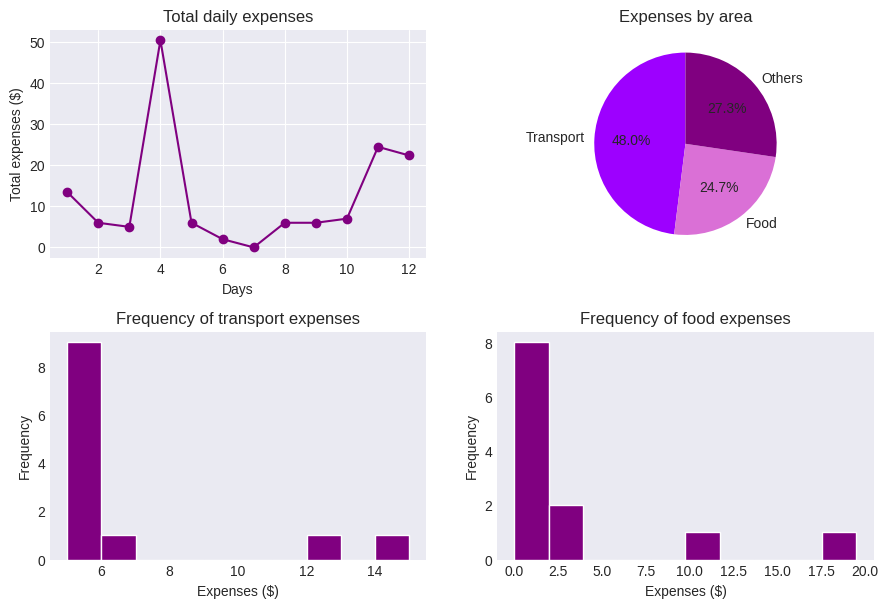

Python code for this plot:
# Daily expense analysis over two weeks.

# Import useful libraries for data storage, modeling, and analysis.
import pandas as pd
import numpy as np
import matplotlib.pyplot as plt

plt.style.use("seaborn-v0_8-dark")

# Inserting the data obtained during two weeks.
data = {
    'total_expenses': [13.5, 6, 5, 50.5, 6, 2, 0, 6, 6, 7, 24.5, 22.4],
    'days_of_the_week': np.arange(1, 13),
    'daily_transport_expenses': [12.5, 5, 5, 5, 5, 5, 5, 5, 5, 15, 5, 6.4],
    'daily_food_expenses': [1, 1, 0, 1, 1, 2, 0, 1, 1, 2, 19.5, 11],
    'daily_other_expenses': [0, 0, 0, 44.9, 0, 0, 0, 0, 0, 0, 0, 0]
}

# Creating a dataframe to identify each variable in data.
df = pd.DataFrame(data)

print(df)

# Statistical summary of daily total expenses.
summary_total_expenses = df['total_expenses'].describe()

print(summary_total_expenses)

# Count the frequencies of transport and food data.
count_transport = (df['daily_transport_expenses'].sum() / df['total_expenses'].sum()) * 100
count_food = (df['daily_food_expenses'].sum() / df['total_expenses'].sum()) * 100
count_others = (df['daily_other_expenses'].sum() / df['total_expenses'].sum()) * 100 

values = [count_transport, count_food, count_others]
labels = ['Transport', 'Food', 'Others']

sum_total_expenses = df['total_expenses'].sum()

print(f'Sum of Total Expenses: {sum_total_expenses}')

# Show a bar chart of days x total expenses.
fig, ax = plt.subplots(2, 2, figsize=(9, 6), num='Expense Analysis from: 01/04/24 to 12/04/24')

plt.subplots_adjust(
    left=0.055,
    bottom=0.069,
    top=0.952,
    right=0.97,
    wspace=0.189,
    hspace=0.324
)

ax[0, 0].plot(df['days_of_the_week'], df['total_expenses'], color='purple', marker='o')
ax[0, 0].set_title('Total daily expenses')
ax[0, 0].set_xlabel('Days')
ax[0, 0].set_ylabel('Total expenses ($)')
ax[0, 0].grid()

ax[0, 1].pie(values, labels=labels, autopct='%1.1f%%', startangle=90, colors=['#9D00FF', '#DA70D6', '#800080'])
ax[0, 1].set_title('Expenses by area')

ax[1, 0].hist(df['daily_transport_expenses'], color= '#800080', edgecolor='white')
ax[1, 0].set_title('Frequency of transport expenses')
ax[1, 0].set_ylabel('Frequency')
ax[1, 0].set_xlabel('Expenses ($)')

ax[1, 1].hist(df['daily_food_expenses'], color= '#800080', edgecolor='white')
ax[1, 1].set_title('Frequency of food expenses')
ax[1, 1].set_ylabel('Frequency')
ax[1, 1].set_xlabel('Expenses ($)')

plt.show()
